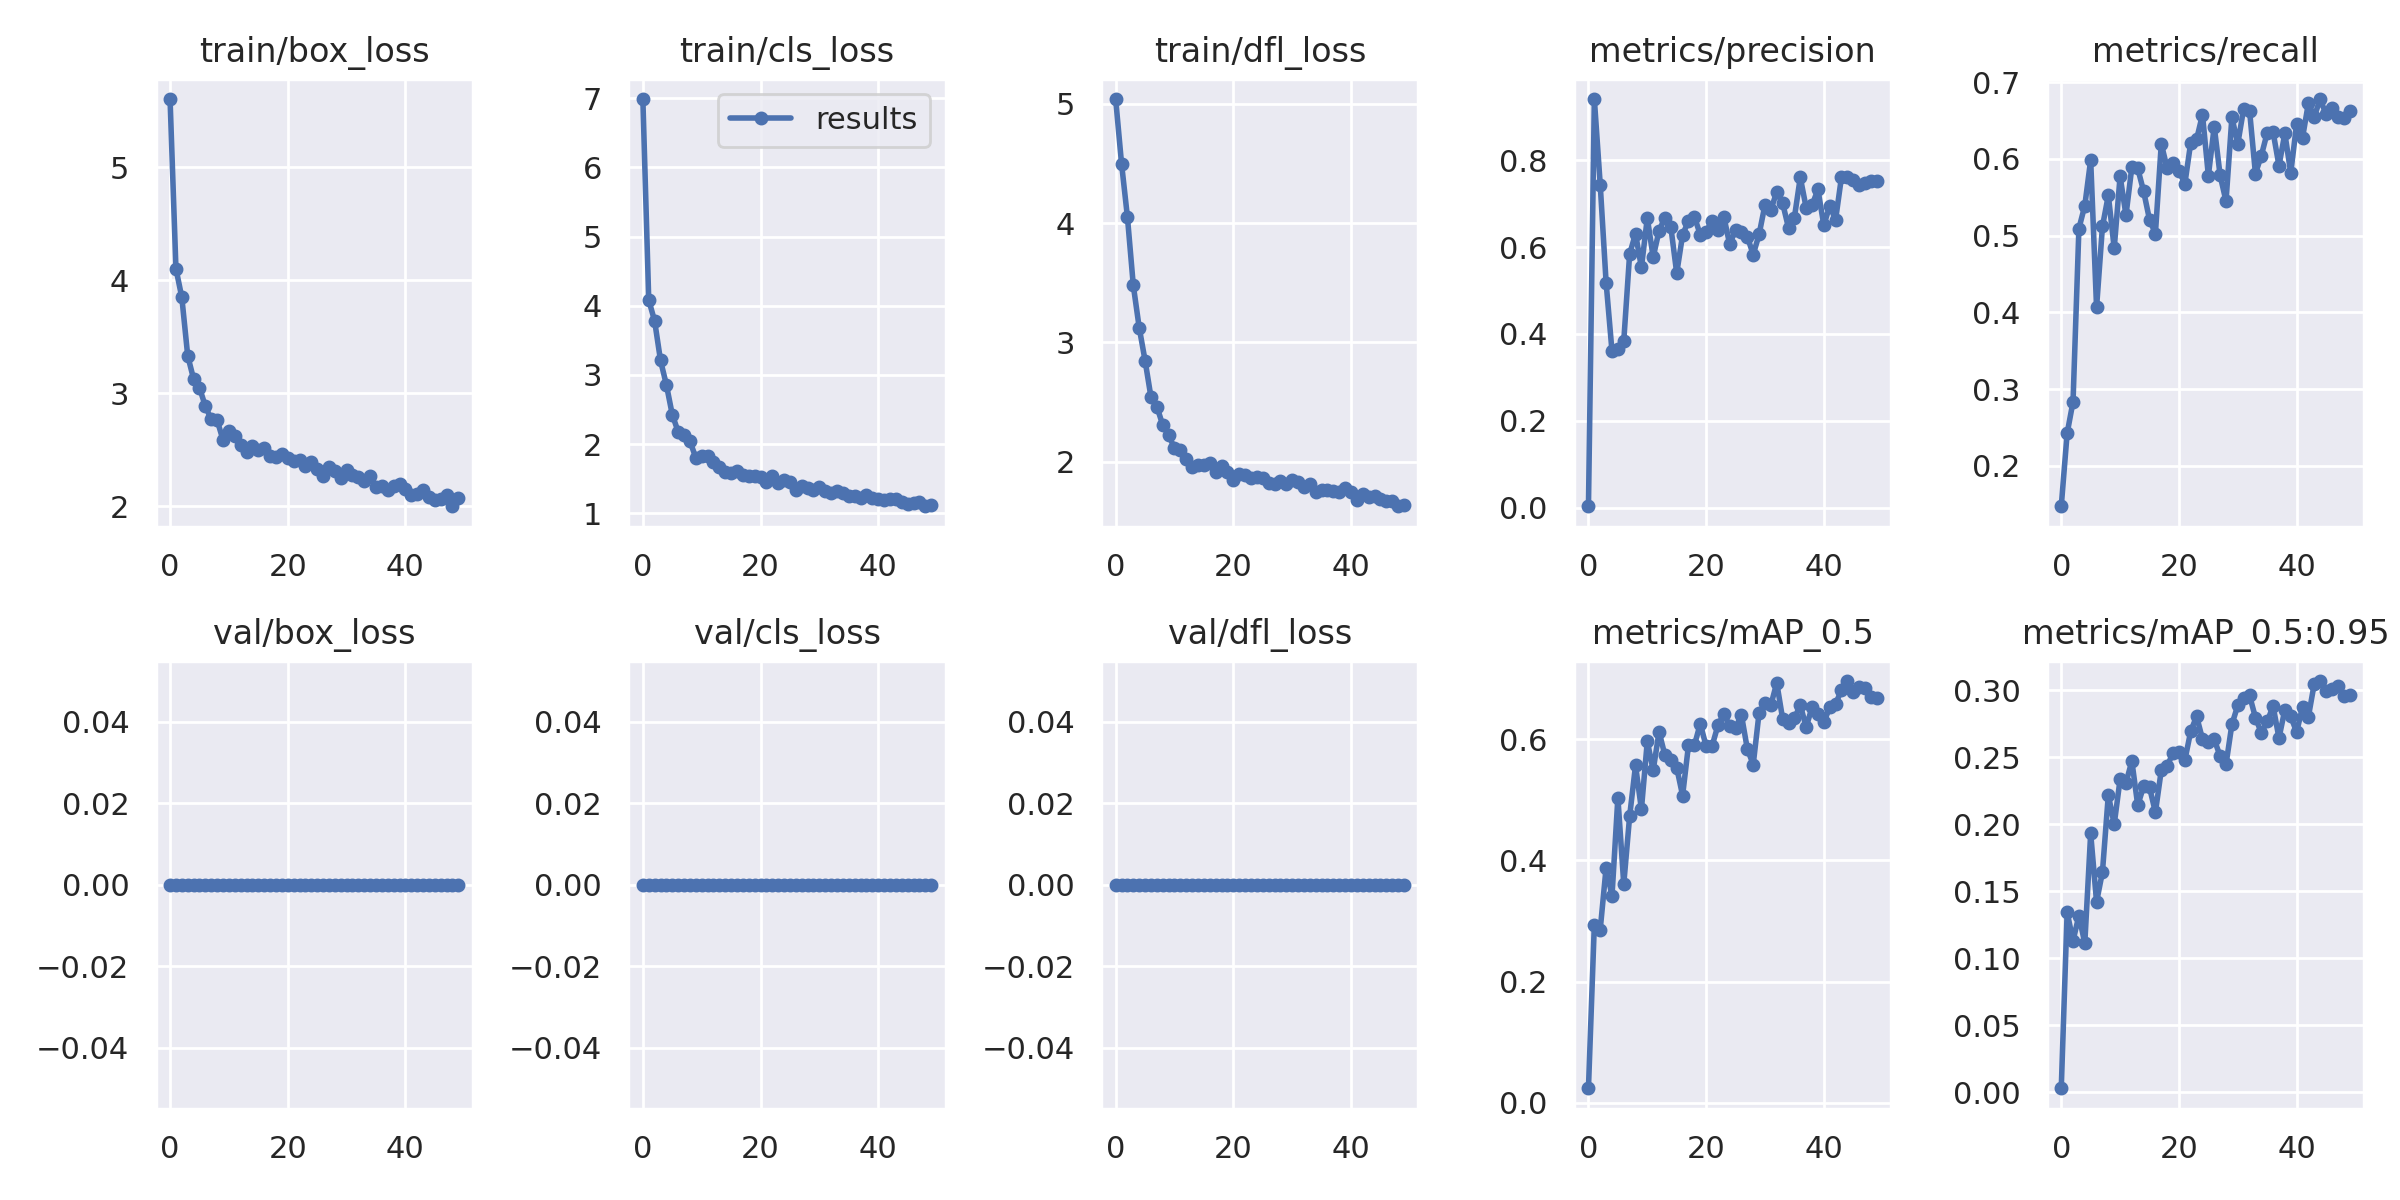

Source data for this figure (header and first rows):
epoch, train/box_loss, train/cls_loss, train/dfl_loss, metrics/precision, metrics/recall, metrics/mAP_0.5, metrics/mAP_0.5:0.95, val/box_loss, val/cls_loss, val/dfl_loss, x/lr0, x/lr1, x/lr2
0, 5.603, 6.989, 5.039, 0.003095, 0.1475, 0.02369, 0.003149, 0, 0, 0, 0.07034, 0.003296, 0.003296
1, 4.102, 4.082, 4.498, 0.9414, 0.2424, 0.294, 0.1343, 0, 0, 0, 0.04021, 0.006498, 0.006498
2, 3.848, 3.78, 4.051, 0.7441, 0.2836, 0.2858, 0.1131, 0, 0, 0, 0.009943, 0.009568, 0.009568
3, 3.331, 3.21, 3.477, 0.5185, 0.5093, 0.3881, 0.1319, 0, 0, 0, 0.009406, 0.009406, 0.009406
4, 3.125, 2.857, 3.124, 0.3603, 0.539, 0.3413, 0.1113, 0, 0, 0, 0.009406, 0.009406, 0.009406
5, 3.048, 2.425, 2.847, 0.3645, 0.5986, 0.5036, 0.1933, 0, 0, 0, 0.009208, 0.009208, 0.009208
6, 2.885, 2.178, 2.542, 0.3838, 0.4065, 0.361, 0.1421, 0, 0, 0, 0.00901, 0.00901, 0.00901
7, 2.768, 2.134, 2.462, 0.5844, 0.5119, 0.4732, 0.1644, 0, 0, 0, 0.008812, 0.008812, 0.008812
8, 2.761, 2.042, 2.307, 0.631, 0.5525, 0.557, 0.2219, 0, 0, 0, 0.008614, 0.008614, 0.008614
9, 2.586, 1.803, 2.224, 0.5534, 0.4836, 0.4844, 0.2, 0, 0, 0, 0.008416, 0.008416, 0.008416
10, 2.668, 1.828, 2.113, 0.6671, 0.5774, 0.5969, 0.2336, 0, 0, 0, 0.008218, 0.008218, 0.008218
11, 2.62, 1.833, 2.098, 0.5772, 0.5267, 0.549, 0.2311, 0, 0, 0, 0.00802, 0.00802, 0.00802
12, 2.543, 1.735, 2.026, 0.638, 0.5895, 0.6125, 0.2471, 0, 0, 0, 0.007822, 0.007822, 0.007822
13, 2.48, 1.673, 1.956, 0.6683, 0.5876, 0.5736, 0.2141, 0, 0, 0, 0.007624, 0.007624, 0.007624
14, 2.53, 1.591, 1.975, 0.6466, 0.5577, 0.5665, 0.2284, 0, 0, 0, 0.007426, 0.007426, 0.007426
15, 2.494, 1.579, 1.975, 0.5402, 0.5208, 0.5532, 0.2275, 0, 0, 0, 0.007228, 0.007228, 0.007228
16, 2.512, 1.606, 1.991, 0.6284, 0.5026, 0.5072, 0.209, 0, 0, 0, 0.00703, 0.00703, 0.00703
17, 2.441, 1.556, 1.917, 0.6607, 0.6196, 0.5904, 0.2404, 0, 0, 0, 0.006832, 0.006832, 0.006832
18, 2.431, 1.541, 1.967, 0.6703, 0.5879, 0.5899, 0.2436, 0, 0, 0, 0.006634, 0.006634, 0.006634
19, 2.458, 1.545, 1.916, 0.6288, 0.5944, 0.6258, 0.2531, 0, 0, 0, 0.006436, 0.006436, 0.006436
20, 2.422, 1.517, 1.848, 0.6356, 0.5847, 0.5887, 0.254, 0, 0, 0, 0.006238, 0.006238, 0.006238
21, 2.399, 1.458, 1.897, 0.6614, 0.5673, 0.5888, 0.2477, 0, 0, 0, 0.00604, 0.00604, 0.00604
22, 2.404, 1.545, 1.887, 0.6385, 0.621, 0.6229, 0.2694, 0, 0, 0, 0.005842, 0.005842, 0.005842
23, 2.358, 1.431, 1.867, 0.6706, 0.6254, 0.6422, 0.2805, 0, 0, 0, 0.005644, 0.005644, 0.005644
24, 2.387, 1.48, 1.868, 0.6068, 0.6576, 0.6226, 0.2636, 0, 0, 0, 0.005446, 0.005446, 0.005446
25, 2.331, 1.449, 1.864, 0.6399, 0.5781, 0.6195, 0.2617, 0, 0, 0, 0.005248, 0.005248, 0.005248
26, 2.264, 1.339, 1.822, 0.6361, 0.642, 0.6401, 0.2633, 0, 0, 0, 0.00505, 0.00505, 0.00505
27, 2.343, 1.396, 1.816, 0.6241, 0.5784, 0.5842, 0.2508, 0, 0, 0, 0.004852, 0.004852, 0.004852
28, 2.314, 1.363, 1.842, 0.583, 0.5449, 0.5584, 0.2447, 0, 0, 0, 0.004654, 0.004654, 0.004654
29, 2.246, 1.333, 1.817, 0.6295, 0.6542, 0.6441, 0.2745, 0, 0, 0, 0.004456, 0.004456, 0.004456
30, 2.318, 1.384, 1.844, 0.6978, 0.6196, 0.6593, 0.2887, 0, 0, 0, 0.004258, 0.004258, 0.004258
31, 2.275, 1.318, 1.83, 0.6863, 0.6655, 0.6566, 0.2944, 0, 0, 0, 0.00406, 0.00406, 0.00406
32, 2.258, 1.291, 1.786, 0.7273, 0.6629, 0.6933, 0.2961, 0, 0, 0, 0.003862, 0.003862, 0.003862
33, 2.223, 1.321, 1.812, 0.7014, 0.5808, 0.634, 0.2796, 0, 0, 0, 0.003664, 0.003664, 0.003664
34, 2.266, 1.298, 1.744, 0.6444, 0.6043, 0.6263, 0.2682, 0, 0, 0, 0.003466, 0.003466, 0.003466
35, 2.167, 1.252, 1.76, 0.6684, 0.6339, 0.6346, 0.2767, 0, 0, 0, 0.003268, 0.003268, 0.003268
36, 2.178, 1.25, 1.762, 0.7609, 0.635, 0.6568, 0.2881, 0, 0, 0, 0.00307, 0.00307, 0.00307
37, 2.14, 1.226, 1.754, 0.6908, 0.5912, 0.6201, 0.2644, 0, 0, 0, 0.002872, 0.002872, 0.002872
38, 2.182, 1.263, 1.749, 0.6968, 0.6331, 0.6533, 0.2855, 0, 0, 0, 0.002674, 0.002674, 0.002674
39, 2.195, 1.222, 1.782, 0.733, 0.5817, 0.642, 0.2805, 0, 0, 0, 0.002476, 0.002476, 0.002476
40, 2.15, 1.202, 1.749, 0.6506, 0.6454, 0.6282, 0.2688, 0, 0, 0, 0.002278, 0.002278, 0.002278
41, 2.099, 1.198, 1.676, 0.695, 0.6274, 0.6529, 0.2875, 0, 0, 0, 0.00208, 0.00208, 0.00208
42, 2.104, 1.207, 1.733, 0.6633, 0.6726, 0.6583, 0.2802, 0, 0, 0, 0.001882, 0.001882, 0.001882
43, 2.143, 1.207, 1.706, 0.7617, 0.655, 0.6818, 0.3049, 0, 0, 0, 0.001684, 0.001684, 0.001684
44, 2.082, 1.164, 1.71, 0.761, 0.678, 0.6964, 0.3069, 0, 0, 0, 0.001486, 0.001486, 0.001486
45, 2.052, 1.133, 1.687, 0.7539, 0.6581, 0.6788, 0.2991, 0, 0, 0, 0.001288, 0.001288, 0.001288
46, 2.06, 1.151, 1.672, 0.7425, 0.6669, 0.6861, 0.3012, 0, 0, 0, 0.00109, 0.00109, 0.00109
47, 2.097, 1.16, 1.668, 0.7489, 0.6539, 0.6853, 0.3033, 0, 0, 0, 0.000892, 0.000892, 0.000892
48, 1.999, 1.101, 1.627, 0.7531, 0.6536, 0.6703, 0.2958, 0, 0, 0, 0.000694, 0.000694, 0.000694
49, 2.072, 1.121, 1.639, 0.753, 0.6618, 0.6678, 0.2962, 0, 0, 0, 0.000496, 0.000496, 0.000496
